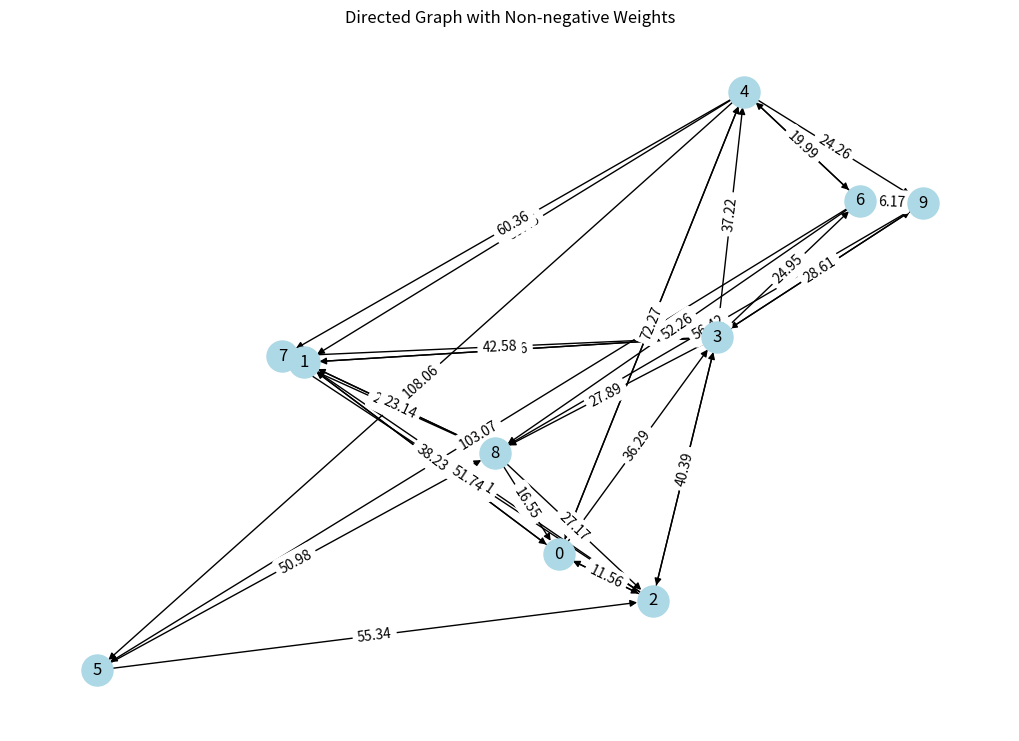

Recreate this plot in Python.
import random
import math
import networkx as nx
import matplotlib.pyplot as plt

def generate_directed_graph(num_nodes, N, M, edge_prob=0.3):
    """
    Generate a directed graph with non-negative weights and nodes placed randomly
    inside the rectangle [0, N] x [0, M].

    Parameters:
    - num_nodes (int): Number of nodes.
    - N (int): Width of the rectangle.
    - M (int): Height of the rectangle.
    - edge_prob (float): Probability of an edge existing between two nodes.

    Returns:
    - G (networkx.DiGraph): A directed graph with nodes and weighted edges.
    """
    # Step 1: Generate random points for nodes
    nodes = [(i, random.uniform(0, N), random.uniform(0, M)) for i in range(num_nodes)]
    
    # Step 2: Create a directed graph
    G = nx.DiGraph()
    
    # Add nodes to the graph
    for node_id, x, y in nodes:
        G.add_node(node_id, pos=(x, y))
    
    # Step 3: Add edges with weights based on Euclidean distance
    for i in range(num_nodes):
        for j in range(num_nodes):
            if i != j and random.random() < edge_prob:
                x1, y1 = G.nodes[i]['pos']
                x2, y2 = G.nodes[j]['pos']
                # Calculate Euclidean distance as weight
                weight = math.sqrt((x2 - x1) ** 2 + (y2 - y1) ** 2)
                G.add_edge(i, j, weight=weight)
    
    return G

def save_graph_to_file(G, filename):
    """
    Save the directed graph to a text file.

    The format is:
    - NodeID X Y
    - SourceNode TargetNode Weight

    Parameters:
    - G (networkx.DiGraph): The graph to save.
    - filename (str): The path to the output file.
    """
    with open(filename, 'w') as f:
        # Save node information
        f.write("# Nodes:\n")
        for node_id, pos in G.nodes(data='pos'):
            f.write(f"{node_id} {pos[0]} {pos[1]}\n")
        
        # Save edge information
        f.write("\n# Edges:\n")
        for u, v, data in G.edges(data=True):
            f.write(f"{u} {v} {data['weight']}\n")

def plot_graph(G):
    """
    Plot the directed graph with node positions and edge weights.
    """
    pos = nx.get_node_attributes(G, 'pos')
    edge_labels = {(u, v): f"{d['weight']:.2f}" for u, v, d in G.edges(data=True)}
    
    plt.figure(figsize=(10, 7))
    nx.draw(G, pos, with_labels=True, node_size=500, node_color='lightblue', arrows=True)
    nx.draw_networkx_edge_labels(G, pos, edge_labels=edge_labels)
    plt.title("Directed Graph with Non-negative Weights")
    plt.show()

# Example usage
N, M = 100, 100     # Rectangle size
num_nodes = 10      # Number of nodes
edge_prob = 0.4     # Edge probability

# Generate the graph
G = generate_directed_graph(num_nodes, N, M, edge_prob)

# Save the graph to a text file
filename = "directed_graph.txt"
save_graph_to_file(G, filename)
print(f"Graph saved to {filename}")

# Plot the graph
plot_graph(G)
